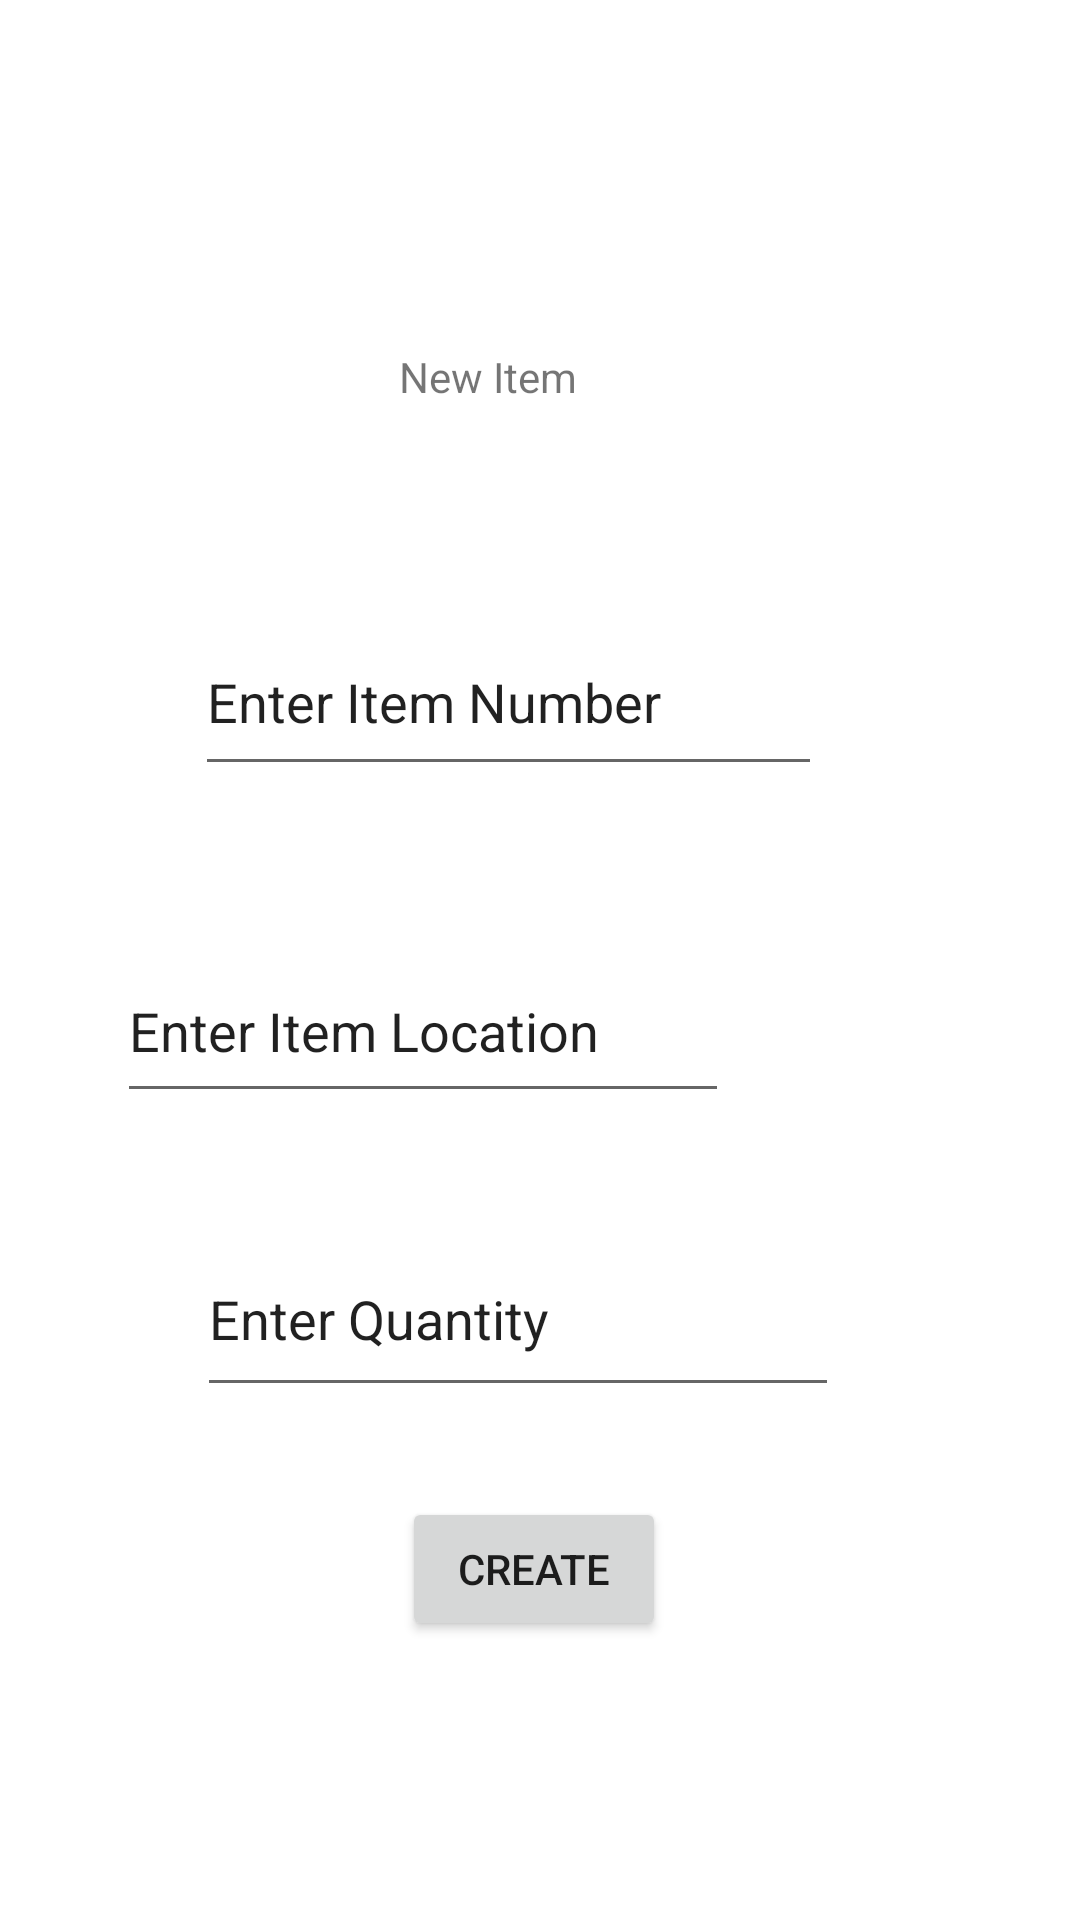

This screen was rendered from an Android layout file. Write that file and the resources it references.
<!-- AndroidManifest.xml: application theme Theme.SamanthaDurrInventoryProject -->
<!-- res/layout/fragment_new_item.xml -->
<?xml version="1.0" encoding="utf-8"?>
<androidx.constraintlayout.widget.ConstraintLayout xmlns:android="http://schemas.android.com/apk/res/android"
    xmlns:app="http://schemas.android.com/apk/res-auto"
    xmlns:tools="http://schemas.android.com/tools"
    android:id="@+id/frameLayout3"
    android:layout_width="match_parent"
    android:layout_height="match_parent"
    tools:context=".newItem">

    

    <TextView
        android:id="@+id/NewItem"
        android:layout_width="wrap_content"
        android:layout_height="wrap_content"
        android:layout_marginStart="158dp"
        android:layout_marginTop="116dp"
        android:layout_marginEnd="193dp"
        android:layout_marginBottom="34dp"
        android:text="New Item"
        app:layout_constraintBottom_toTopOf="@+id/ItemNumber"
        app:layout_constraintEnd_toEndOf="parent"
        app:layout_constraintStart_toStartOf="parent"
        app:layout_constraintTop_toTopOf="parent" />

    <EditText
        android:id="@+id/ItemNumber"
        android:layout_width="209dp"
        android:layout_height="59dp"
        android:layout_marginStart="90dp"
        android:layout_marginTop="34dp"
        android:layout_marginEnd="111dp"
        android:layout_marginBottom="58dp"
        android:ems="10"
        android:inputType="text"
        android:text="Enter Item Number"
        app:layout_constraintBottom_toTopOf="@+id/Location"
        app:layout_constraintEnd_toEndOf="parent"
        app:layout_constraintStart_toStartOf="parent"
        app:layout_constraintTop_toBottomOf="@+id/NewItem" />

    <EditText
        android:id="@+id/Location"
        android:layout_width="204dp"
        android:layout_height="58dp"
        android:layout_marginStart="90dp"
        android:layout_marginTop="51dp"
        android:layout_marginEnd="117dp"
        android:ems="10"
        android:inputType="text"
        android:text="Enter Item Location"
        app:layout_constraintEnd_toEndOf="parent"
        app:layout_constraintHorizontal_bias="1.0"
        app:layout_constraintStart_toStartOf="parent"
        app:layout_constraintTop_toBottomOf="@+id/ItemNumber" />

    <EditText
        android:id="@+id/Quantity"
        android:layout_width="214dp"
        android:layout_height="62dp"
        android:layout_marginStart="91dp"
        android:layout_marginTop="36dp"
        android:layout_marginEnd="106dp"
        android:ems="10"
        android:inputType="text"
        android:text="Enter Quantity"
        app:layout_constraintEnd_toEndOf="parent"
        app:layout_constraintStart_toStartOf="parent"
        app:layout_constraintTop_toBottomOf="@+id/Location" />

    <Button
        android:id="@+id/AddButton"
        android:layout_width="wrap_content"
        android:layout_height="wrap_content"
        android:layout_marginStart="158dp"
        android:layout_marginTop="30dp"
        android:layout_marginEnd="162dp"
        android:text="Create"
        app:layout_constraintEnd_toEndOf="parent"
        app:layout_constraintStart_toStartOf="parent"
        app:layout_constraintTop_toBottomOf="@+id/Quantity" />

</androidx.constraintlayout.widget.ConstraintLayout>
<!-- resources referenced by this layout -->
<resources>
  <style name="Theme.SamanthaDurrInventoryProject" parent="Theme.MaterialComponents.DayNight.DarkActionBar">
          
          <item name="colorPrimary">@color/purple_500</item>
          <item name="colorPrimaryVariant">@color/purple_700</item>
          <item name="colorOnPrimary">@color/white</item>
          
          <item name="colorSecondary">@color/teal_200</item>
          <item name="colorSecondaryVariant">@color/teal_700</item>
          <item name="colorOnSecondary">@color/black</item>
          
          <item name="android:statusBarColor">?attr/colorPrimaryVariant</item>
          
      </style>
  <!-- not gathered from this repository: default colours our renderer supplied (Android Studio template values) -->
  <color name="purple_500">#FF6200EE</color>
  <color name="purple_700">#FF3700B3</color>
  <color name="teal_200">#FF03DAC5</color>
  <color name="teal_700">#FF018786</color>
  <color name="black">#FF000000</color>
  <color name="white">#FFFFFFFF</color>
</resources>
